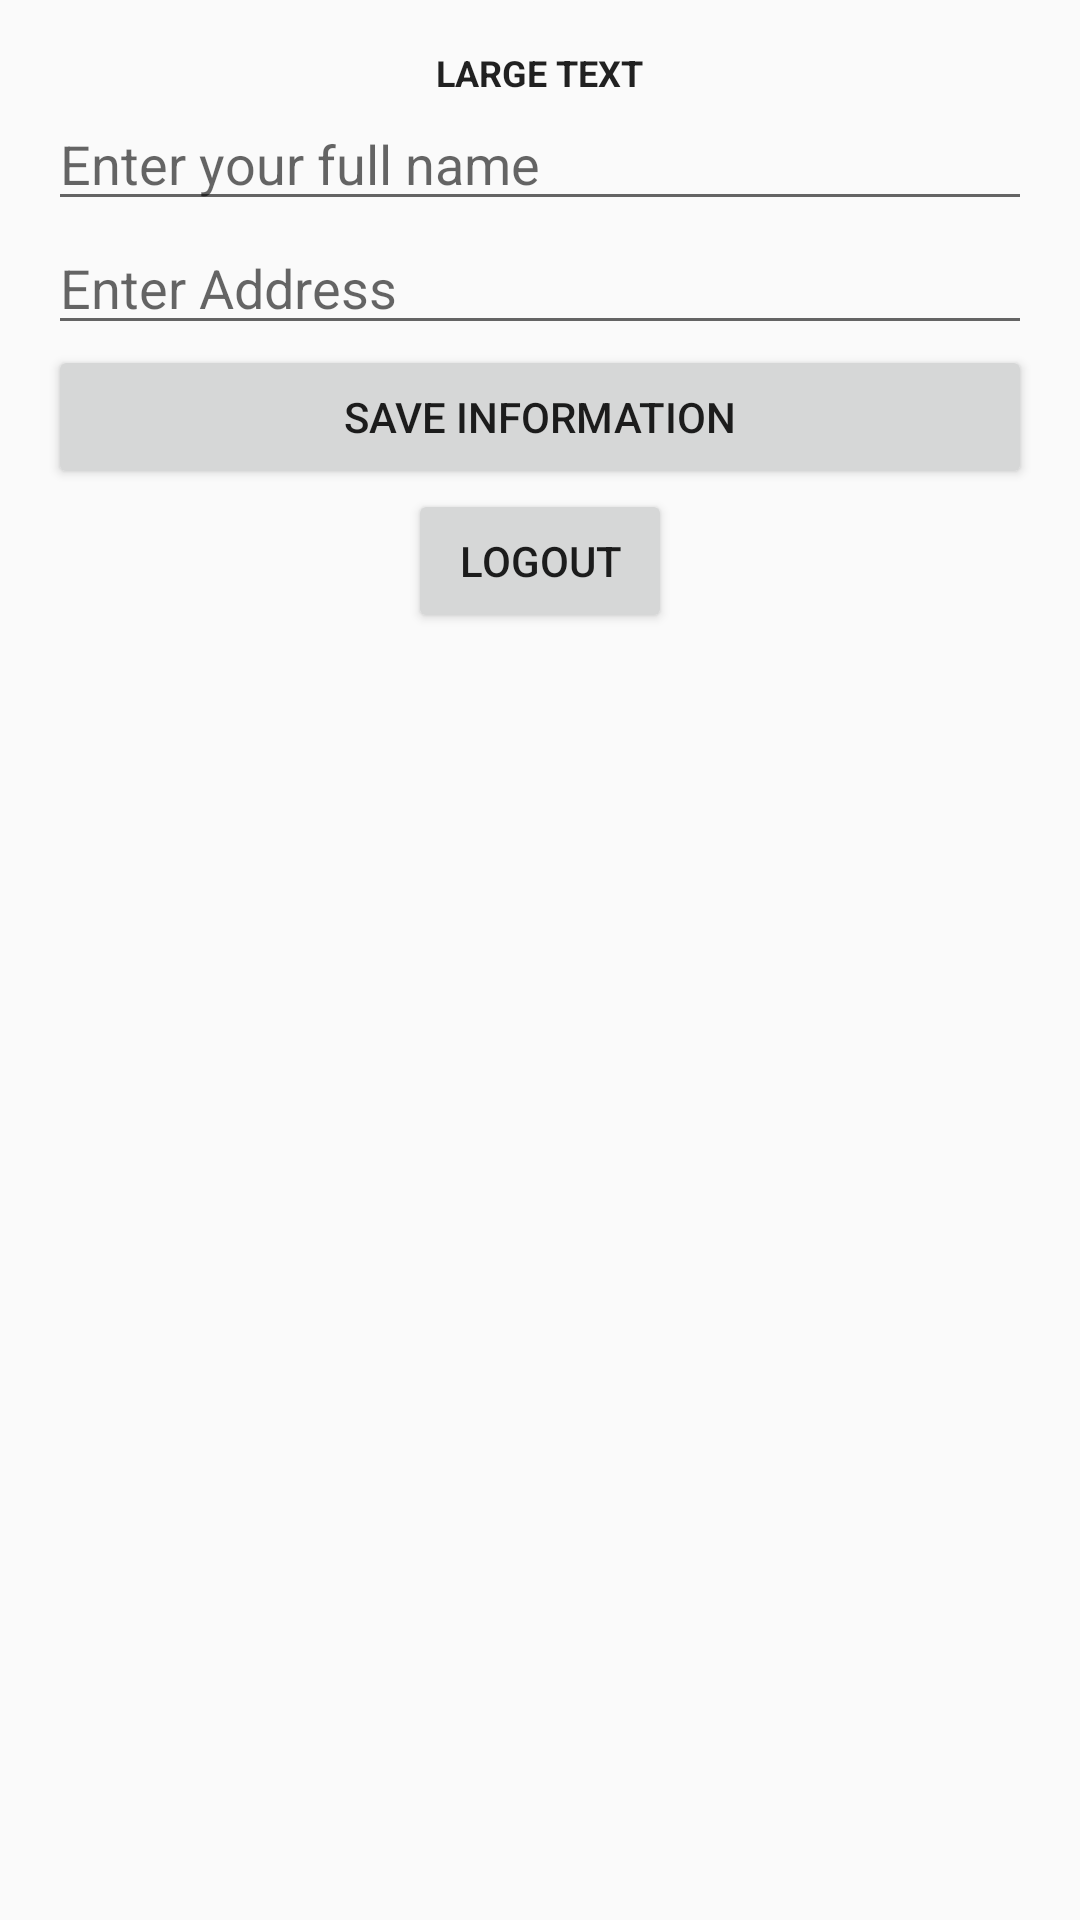

Reconstruct the res/layout file that produces this screen, plus the resources it refers to.
<!-- AndroidManifest.xml: application theme AppTheme -->
<!-- res/layout/activity_profile.xml -->
<?xml version="1.0" encoding="utf-8"?>
<RelativeLayout xmlns:android="http://schemas.android.com/apk/res/android"
    xmlns:app="http://schemas.android.com/apk/res-auto"
    xmlns:tools="http://schemas.android.com/tools"
    android:layout_width="match_parent"
    android:layout_height="match_parent"
    android:paddingBottom="16dp"
    android:paddingTop="16dp"
    android:paddingRight="16dp"
    android:paddingLeft="16dp"
    tools:context="com.example.admin.mytourguide.ProfileActivity">


    <LinearLayout
        android:layout_centerHorizontal="true"
        android:layout_centerVertical="true"
        android:layout_width="match_parent"
        android:layout_height="match_parent"
        android:orientation="vertical">

        <TextView
            android:layout_width="wrap_content"
            android:layout_height="wrap_content"
            android:textAppearance="@android:style/Widget.Holo.ActionBar.TabText"
            android:text="Large Text"
            android:layout_gravity="center_horizontal"
            android:id="@+id/textviewUserEmail"/>


        <EditText
            android:id="@+id/editTextName"
            android:layout_width="match_parent"
            android:layout_height="wrap_content"
            android:hint="Enter your full name" />

        <EditText
            android:id="@+id/editTextAddress"
            android:layout_width="match_parent"
            android:layout_height="wrap_content"
            android:hint="Enter Address" />


        <Button
            android:layout_width="match_parent"
            android:layout_height="wrap_content"
            android:text="Save Information"
            android:id="@+id/buttonSave"
            />


        <Button
            android:layout_width="wrap_content"
            android:layout_height="wrap_content"
            android:text="Logout"
            android:id="@+id/buttonLogout"
            android:layout_gravity="center_horizontal"/>



    </LinearLayout>
</RelativeLayout>
<!-- resources referenced by this layout -->
<resources>
  <style name="AppTheme" parent="Base.AppTheme">
  
      </style>
  <style name="Base.AppTheme" parent="Theme.AppCompat.Light.NoActionBar">
          
          <item name="colorPrimary">@color/colorPrimary</item>
          <item name="colorPrimaryDark">@color/colorPrimaryDark</item>
          <item name="colorAccent">@color/colorAccent</item>
      </style>
  <!-- not gathered from this repository: default colours our renderer supplied (Android Studio template values) -->
  <color name="colorPrimary">#FF6200EE</color>
  <color name="colorPrimaryDark">#FF3700B3</color>
  <color name="colorAccent">#FF03DAC5</color>
</resources>
